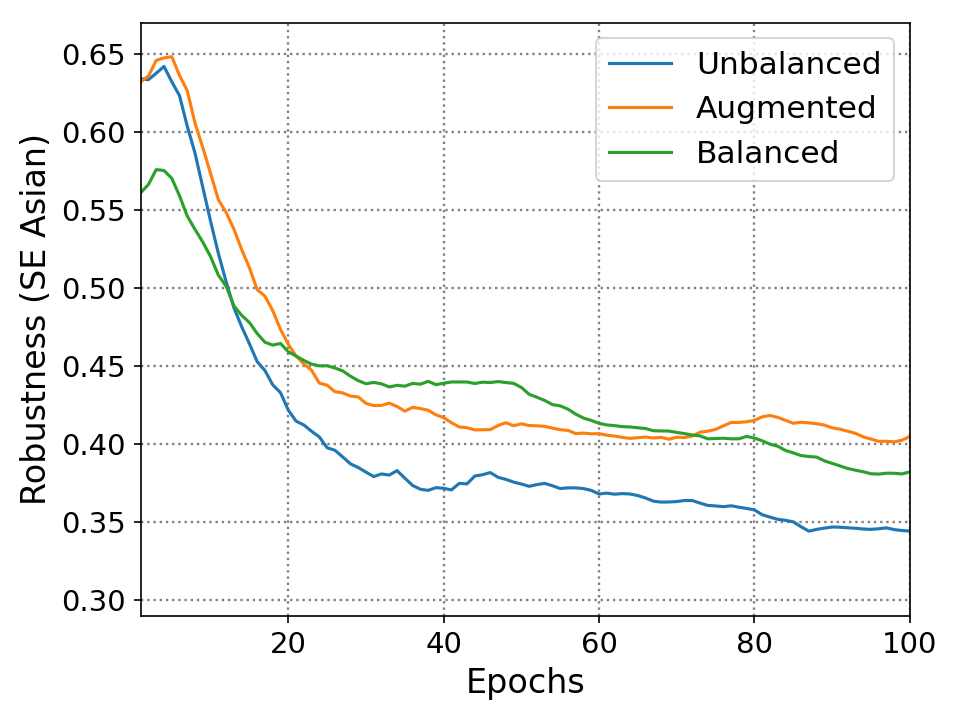

Data behind this chart, as committed beside it:
0.0, 0.634, 0.632, 0.561
1.0, 0.6279, 0.6693, 0.6141
2.0, 0.6747, 0.736, 0.6614
3.0, 0.6808, 0.6614, 0.5705
4.0, 0.5446, 0.6555, 0.525
5.0, 0.5426, 0.528, 0.4587
6.0, 0.4268, 0.5378, 0.4283
7.0, 0.4308, 0.4181, 0.4606
8.0, 0.3678, 0.4495, 0.4568
9.0, 0.3475, 0.4239, 0.4359
10.0, 0.3373, 0.4063, 0.4018
11.0, 0.3414, 0.475, 0.4378
12.0, 0.3373, 0.4416, 0.3753
13.0, 0.3658, 0.4063, 0.4283
14.0, 0.3658, 0.4082, 0.4359
15.0, 0.3495, 0.3729, 0.4075
16.0, 0.3963, 0.4573, 0.4151
17.0, 0.3556, 0.4023, 0.4473
18.0, 0.3881, 0.3651, 0.4738
19.0, 0.3211, 0.3788, 0.4113
20.0, 0.3516, 0.3886, 0.4321
21.0, 0.3902, 0.4063, 0.4283
22.0, 0.3719, 0.4102, 0.4302
23.0, 0.3719, 0.3651, 0.4397
24.0, 0.3353, 0.4259, 0.4511
25.0, 0.3821, 0.3965, 0.4359
26.0, 0.3536, 0.4259, 0.4302
27.0, 0.3475, 0.4122, 0.4132
28.0, 0.3638, 0.4259, 0.4151
29.0, 0.3556, 0.3886, 0.4208
30.0, 0.3536, 0.4122, 0.4473
31.0, 0.3963, 0.4259, 0.4302
32.0, 0.3739, 0.4396, 0.4189
33.0, 0.4085, 0.4043, 0.4473
34.0, 0.3353, 0.3945, 0.4321
35.0, 0.3312, 0.4455, 0.4549
36.0, 0.3495, 0.4161, 0.434
37.0, 0.3638, 0.4122, 0.4568
38.0, 0.3881, 0.3925, 0.4189
39.0, 0.3678, 0.4004, 0.4473
40.0, 0.3617, 0.3847, 0.4473
41.0, 0.4125, 0.3866, 0.4397
42.0, 0.3719, 0.4063, 0.4397
43.0, 0.4247, 0.3965, 0.4302
44.0, 0.3881, 0.4102, 0.4473
45.0, 0.3942, 0.4102, 0.4378
46.0, 0.3516, 0.4357, 0.4454
47.0, 0.3658, 0.4298, 0.434
48.0, 0.3597, 0.3945, 0.434
49.0, 0.3638, 0.4239, 0.4132
50.0, 0.3597, 0.4023, 0.3923
51.0, 0.3841, 0.4102, 0.4132
52.0, 0.3821, 0.4082, 0.4094
53.0, 0.3597, 0.4004, 0.4018
54.0, 0.3556, 0.4004, 0.417
55.0, 0.376, 0.4043, 0.4037
56.0, 0.3719, 0.3886, 0.3904
57.0, 0.3678, 0.4102, 0.3942
58.0, 0.3597, 0.4023, 0.4018
59.0, 0.3475, 0.4082, 0.3961
60.0, 0.3739, 0.3965, 0.4037
... 39 more rows
